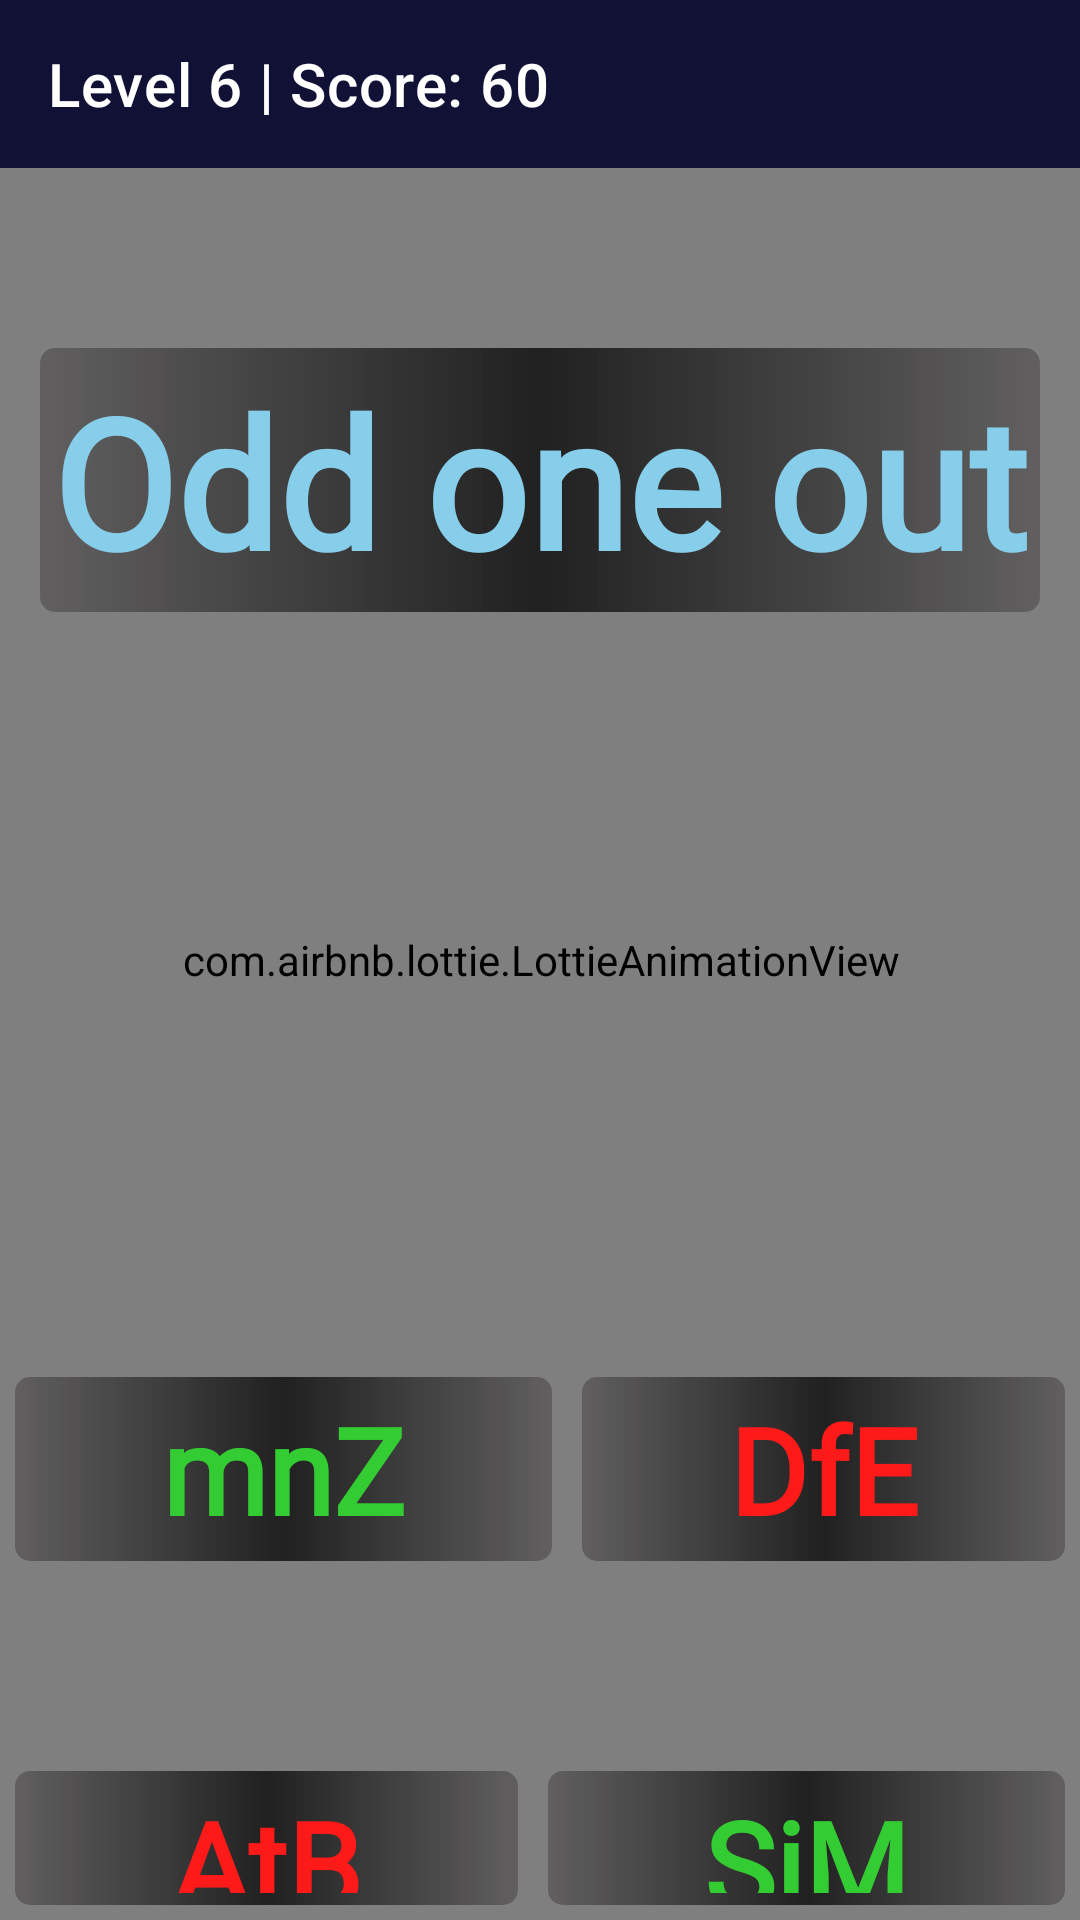

Android layout source for this screen:
<!-- AndroidManifest.xml: application theme Theme.Confusion -->
<!-- res/layout/activity_level6.xml -->
<?xml version="1.0" encoding="utf-8"?>
<RelativeLayout xmlns:android="http://schemas.android.com/apk/res/android"
    xmlns:app="http://schemas.android.com/apk/res-auto"
    xmlns:tools="http://schemas.android.com/tools"
    android:layout_width="match_parent"
    android:layout_height="match_parent"
    android:background="@color/skyblue"
    tools:context=".Level6">

    <com.airbnb.lottie.LottieAnimationView
        android:id="@+id/animationView"
        android:layout_width="match_parent"
        android:layout_height="match_parent"
        android:layout_centerInParent="true"
        android:alpha="8"
        android:padding="-32dp"
        app:lottie_autoPlay="true"
        app:lottie_loop="true"
        app:lottie_rawRes="@raw/bgbg" />


    <androidx.appcompat.widget.Toolbar
        android:id="@+id/toolbar"
        android:layout_width="match_parent"
        android:layout_height="wrap_content"
        android:background="@color/lightblue"
        android:backgroundTint="@color/lightblue"
        app:subtitle=""
        app:subtitleTextColor="@color/white"
        app:title="Level 6 | Score: 60"
        app:titleTextColor="@color/white" />

    <RelativeLayout
        android:layout_width="match_parent"
        android:layout_height="match_parent"
        android:layout_below="@+id/toolbar">

        <LinearLayout
            android:layout_width="match_parent"
            android:layout_height="match_parent"
            android:orientation="vertical">

            <TextView
                android:id="@+id/textColorWord"
                android:layout_width="wrap_content"
                android:layout_height="wrap_content"
                android:text="Odd one out"
                android:gravity="center"
                android:background="@drawable/edittext2"
                android:padding="4dp"
                android:layout_gravity="center"
                android:textColor="@color/SkyBlue"
                android:fontFamily="@font/acme"
                android:textSize="60sp"
                android:layout_marginTop="60dp"
                android:textStyle="bold" />




            <LinearLayout
                android:layout_width="match_parent"
                android:layout_marginTop="250dp"
                android:layout_height="wrap_content">
                <TextView
                    android:layout_width="wrap_content"
                    android:layout_height="wrap_content"
                    android:text="mnZ"
                    android:gravity="center"
                    android:layout_weight="1"
                    android:layout_gravity="center"
                    android:onClick="worked"
                    android:background="@drawable/edittext2"
                    android:layout_margin="5dp"
                    android:padding="4dp"
                    android:textColor="@color/green"
                    android:fontFamily="@font/acme"
                    android:textSize="40sp"
                    android:textStyle="bold" />

                <TextView
                    android:layout_width="wrap_content"
                    android:layout_height="wrap_content"
                    android:text="DfE"
                    android:gravity="center"
                    android:layout_weight="1"
                    android:onClick="notwork"
                    android:background="@drawable/edittext2"
                    android:layout_margin="5dp"
                    android:padding="4dp"
                    android:layout_gravity="center"
                    android:textColor="@color/red"
                    android:fontFamily="@font/acme"
                    android:textSize="40sp"
                    android:textStyle="bold" />
            </LinearLayout>

            <LinearLayout
                android:layout_width="match_parent"
                android:layout_marginTop="60dp"

                android:layout_height="wrap_content">
                <TextView
                    android:layout_width="wrap_content"
                    android:layout_height="wrap_content"
                    android:text="AtB"
                    android:gravity="center"
                    android:layout_weight="1"
                    android:background="@drawable/edittext2"
                    android:layout_margin="5dp"
                    android:padding="4dp"
                    android:layout_gravity="center"
                    android:textColor="@color/red"
                    android:fontFamily="@font/acme"
                    android:onClick="notwork"
                    android:textSize="40sp"
                    android:textStyle="bold" />
                <TextView
                    android:layout_width="wrap_content"
                    android:layout_height="wrap_content"
                    android:text="SiM"
                    android:gravity="center"
                    android:layout_gravity="center"
                    android:onClick="notwork"
                    android:textColor="@color/green"
                    android:background="@drawable/edittext2"
                    android:layout_margin="5dp"
                    android:padding="4dp"
                    android:fontFamily="@font/acme"
                    android:layout_weight="1"
                    android:textSize="40sp"
                    android:textStyle="bold" />
            </LinearLayout>

        </LinearLayout>

    </RelativeLayout>



</RelativeLayout>
<!-- resources referenced by this layout -->
<resources>
  <color name="SkyBlue">#87CEEB</color>
  <color name="green">#33cc33</color>
  <color name="lightblue">#111135</color>
  <color name="red">#ff1a1a</color>
  <color name="skyblue">#B2F1EB</color>
  <color name="white">#FFFFFFFF</color>
  <!-- drawable edittext2 (drawable) -->
  <?xml version="1.0" encoding="utf-8"?>
  <shape xmlns:android="http://schemas.android.com/apk/res/android"
      android:shape="rectangle"
      android:padding="10dp">
  
      <gradient
          android:centerColor="#BE000000"
                  android:startColor="#49150F0F"
                  android:endColor="#49150F0F"
  
  />
      <corners
          android:bottomRightRadius="5dp"
          android:bottomLeftRadius="5dp"
          android:topLeftRadius="5dp"
          android:topRightRadius="5dp"
          />
  </shape>
  <style name="Theme.Confusion" parent="Theme.MaterialComponents.DayNight.NoActionBar">
          
          <item name="colorPrimary">@color/lightblue</item>
          <item name="colorPrimaryVariant">@color/lightblue</item>
          <item name="colorOnPrimary">@color/white</item>
          
          <item name="colorSecondary">@color/teal_200</item>
          <item name="colorSecondaryVariant">@color/teal_700</item>
          <item name="colorOnSecondary">@color/black</item>
          
          <item name="android:statusBarColor" tools:targetApi="l">?attr/colorPrimaryVariant</item>
          
      </style>
  <color name="teal_200">#FF03DAC5</color>
  <color name="teal_700">#FF018786</color>
  <color name="black">#FF000000</color>
</resources>
